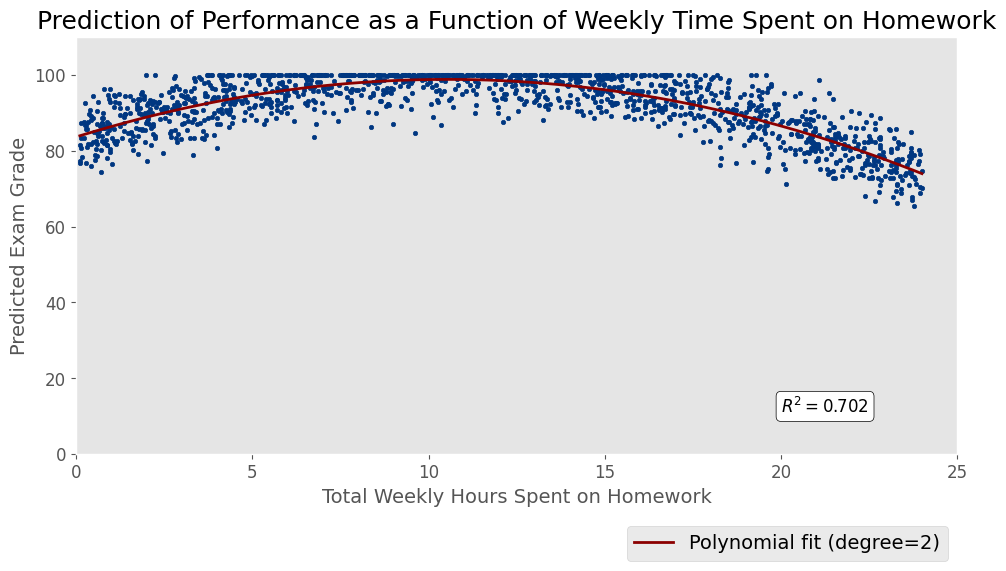

Python code for this plot: (Note: this script raises an exception after producing the figure.)
import numpy as np
import pandas as pd
import matplotlib.pyplot as plt
from matplotlib import rcParams
from matplotlib import font_manager

plt.style.use('ggplot')
rcParams['font.family'] = 'EB Garamond'
rcParams['font.size'] = 14  # You can adjust the global font size as needed

# Seed the random number generator for reproducibility
np.random.seed(42)


# Function to generate grades based on quadratic relationship with homework hours
def generate_grade(hours, a, b, c, noise_level):
    # Calculate the grades based on the quadratic equation
    grades = a * hours ** 2 + b * hours + c

    # Adding some random Gaussian noise to each grade
    noise = np.random.normal(0, noise_level, len(hours))
    grades += noise

    # Ensure grades are within the 0 - 100 range after adding noise
    grades = np.clip(grades, 0, 100)

    return grades


# Number of students
num_students = 1500

# Generate random homework hours (say 0 to 24 hours per week)
hours_spent = np.random.uniform(0, 24, num_students)

# Coefficients for the quadratic equation
h = 10.5  # Assuming maximum grade is achieved at 12 hours of study.
k = 100  # Assuming the maximum grade is 100.

a = -0.15  # Adjust this value as needed to control the curvature

# Recalculate 'b' and 'c' based on the new 'a' value
b = -2 * a * h  # Derived from the vertex form of a parabola
c = (a * h ** 2) + k  # Ensure that the vertex is at (h, k)

# Generate grades with reduced noise level
noise_level = 5  # Adjust the noise level as needed
grades = generate_grade(hours_spent, a, b, c, noise_level)

# Create a DataFrame
students_data = pd.DataFrame({
    'StudentID': np.arange(1, num_students + 1),
    'HoursHomework': hours_spent,
    'Grade': grades
})

# Display the first few rows of the DataFrame
print(students_data.head())

# Assuming 'x' is your independent variable and 'y' is your dependent variable
# Let's say you have a pandas DataFrame 'df' with 'HoursHomework' as x and 'Grade' as y
x = students_data['HoursHomework']
y = students_data['Grade']

# Choose the degree of your polynomial. For example, a degree of 2 means a quadratic curve.
degree = 2

# Perform the polynomial fit
coefficients = np.polyfit(x, y, degree)
polynomial = np.poly1d(coefficients)

# Generate enough x values to create a smooth line
x_poly = np.linspace(min(x), max(x), 100)
y_poly = polynomial(x_poly)

# Calculate R squared
y_hat = polynomial(x)  # Your regression model as a function of x
y_bar = np.mean(y)  # Mean value of y
ss_reg = np.sum((y_hat - y_bar) ** 2)  # Sum of squares of the model
ss_tot = np.sum((y - y_bar) ** 2)  # Total sum of squares
r_squared = ss_reg / ss_tot  # Calculation of R^2

# Create the scatter plot with a larger figure size
plt.figure(figsize=(10, 6))  # You can adjust the figure size to your preference

# Scatter plot with smaller dots
plt.scatter(x, y, s=10, color='#003781')  #

# remove gridlines
plt.grid(False)

# Add the polynomial line to the plot
plt.plot(x_poly, y_poly, color='darkred', linewidth=2, label=f'Polynomial fit (degree={degree})')

# Add the R-squared value to the plot in a more subtle place
plt.annotate(f'$R^2 = {r_squared:.3f}$', xy=(0.8, 0.1), xycoords='axes fraction',
             fontsize=12, bbox=dict(boxstyle="round,pad=0.3", edgecolor='black', facecolor='white'))

# Set axes limits to make the curve less steep
plt.xlim(left=0, right=25)
plt.ylim(bottom=0, top=110)

# Add labels and title with increased font size
plt.title('Prediction of Performance as a Function of Weekly Time Spent on Homework', fontsize=18)
plt.xlabel('Total Weekly Hours Spent on Homework', fontsize=14)
plt.ylabel('Predicted Exam Grade', fontsize=14)

# Move the legend outside the plot
plt.legend(loc='upper right', bbox_to_anchor=(1, -.15), shadow=False, ncol=2)
# plt.legend(loc='upper center', bbox_to_anchor=(0.5, -0.15), shadow=True, ncol=2)

# Add a grid
# plt.grid(True, which='both', linestyle='--', linewidth=0.5)

# Improve the tick marks
plt.xticks(fontsize=12)
plt.yticks(fontsize=12)

# Show the plot
plt.tight_layout()  # Adjusts the plot to ensure everything fits without overlapping
plt.show()

# Save to a CSV file (optional)
students_data.to_excel('/Users/<user>/Desktop/Test Data/studentGradesData.xlsx', index=False)
